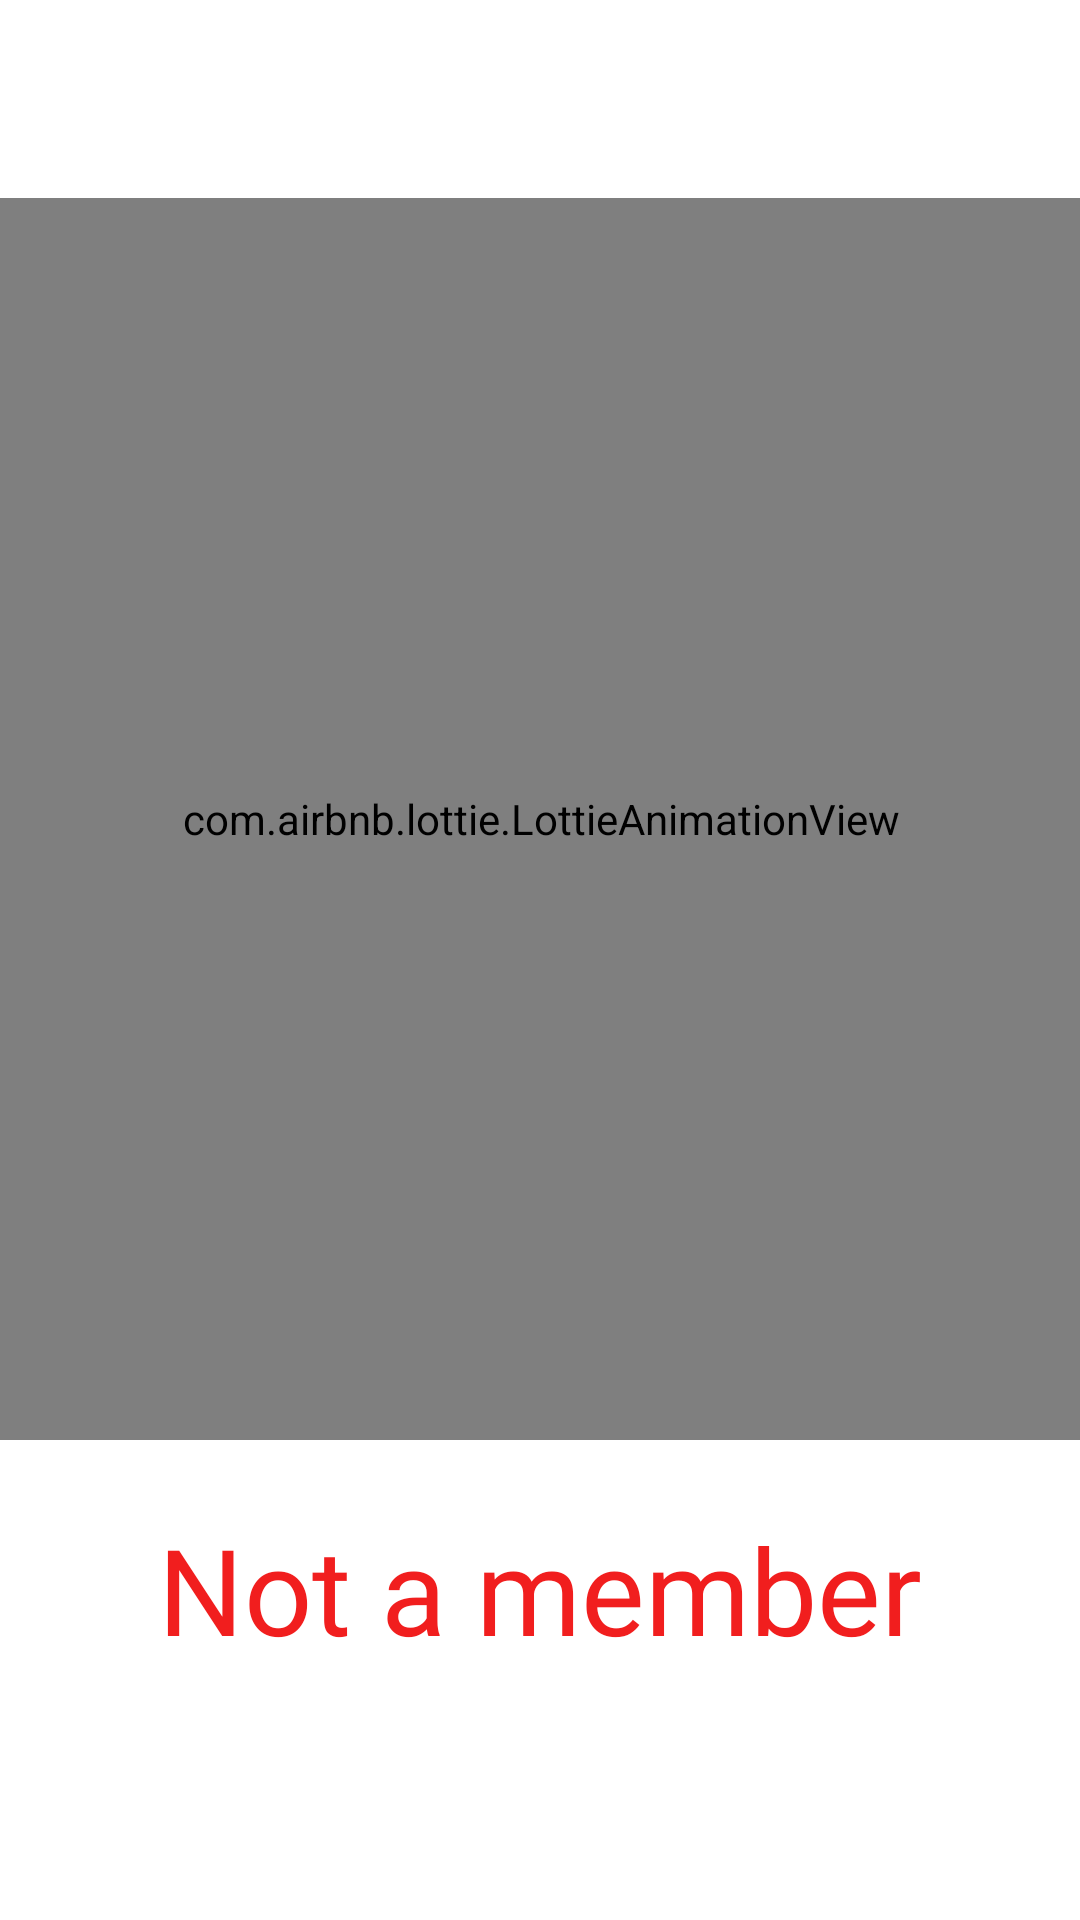

Reconstruct the res/layout file that produces this screen, plus the resources it refers to.
<!-- AndroidManifest.xml: application theme Theme.Whooby -->
<!-- res/layout/wrong.xml -->
<?xml version="1.0" encoding="utf-8"?>

<androidx.constraintlayout.widget.ConstraintLayout xmlns:android="http://schemas.android.com/apk/res/android"
    xmlns:app="http://schemas.android.com/apk/res-auto"
    xmlns:tools="http://schemas.android.com/tools"
    android:layout_width="match_parent"
    android:layout_height="match_parent">

    <com.airbnb.lottie.LottieAnimationView
        android:id="@+id/invalidUser"
        android:layout_width="382dp"
        android:layout_height="414dp"
        android:scaleType="fitCenter"
        app:layout_constraintBottom_toBottomOf="parent"
        app:layout_constraintEnd_toEndOf="parent"
        app:layout_constraintStart_toStartOf="parent"
        app:layout_constraintTop_toTopOf="parent"
        app:layout_constraintVertical_bias="0.292"
        app:lottie_autoPlay="true"
        app:lottie_loop="true"
        app:lottie_rawRes="@raw/invalid" />

    <TextView
        android:id="@+id/textView3"
        android:layout_width="wrap_content"
        android:layout_height="wrap_content"
        android:fontFamily="@font/merienda"
        android:text="Not a member"
        android:textColor="#F11E1E"
        android:textSize="40sp"
        app:layout_constraintBottom_toBottomOf="parent"
        app:layout_constraintEnd_toEndOf="parent"
        app:layout_constraintStart_toStartOf="parent"
        app:layout_constraintTop_toBottomOf="@+id/invalidUser"
        app:layout_constraintVertical_bias="0.216" />

</androidx.constraintlayout.widget.ConstraintLayout>
<!-- resources referenced by this layout -->
<resources>
  <style name="Theme.Whooby" parent="Theme.MaterialComponents.DayNight.NoActionBar">
          
          <item name="colorPrimary">@color/purple_500</item>
          <item name="colorPrimaryVariant">@color/purple_700</item>
          <item name="colorOnPrimary">@color/white</item>
          
          <item name="colorSecondary">@color/teal_200</item>
          <item name="colorSecondaryVariant">@color/teal_700</item>
          <item name="colorOnSecondary">@color/black</item>
          
          <item name="android:statusBarColor" tools:targetApi="l">?attr/colorPrimaryVariant</item>
          
  
      </style>
  <color name="purple_500">#FF6200EE</color>
  <color name="purple_700">#FF3700B3</color>
  <color name="white">#FFFFFFFF</color>
  <color name="teal_200">#FF03DAC5</color>
  <color name="teal_700">#FF018786</color>
  <color name="black">#FF000000</color>
</resources>
